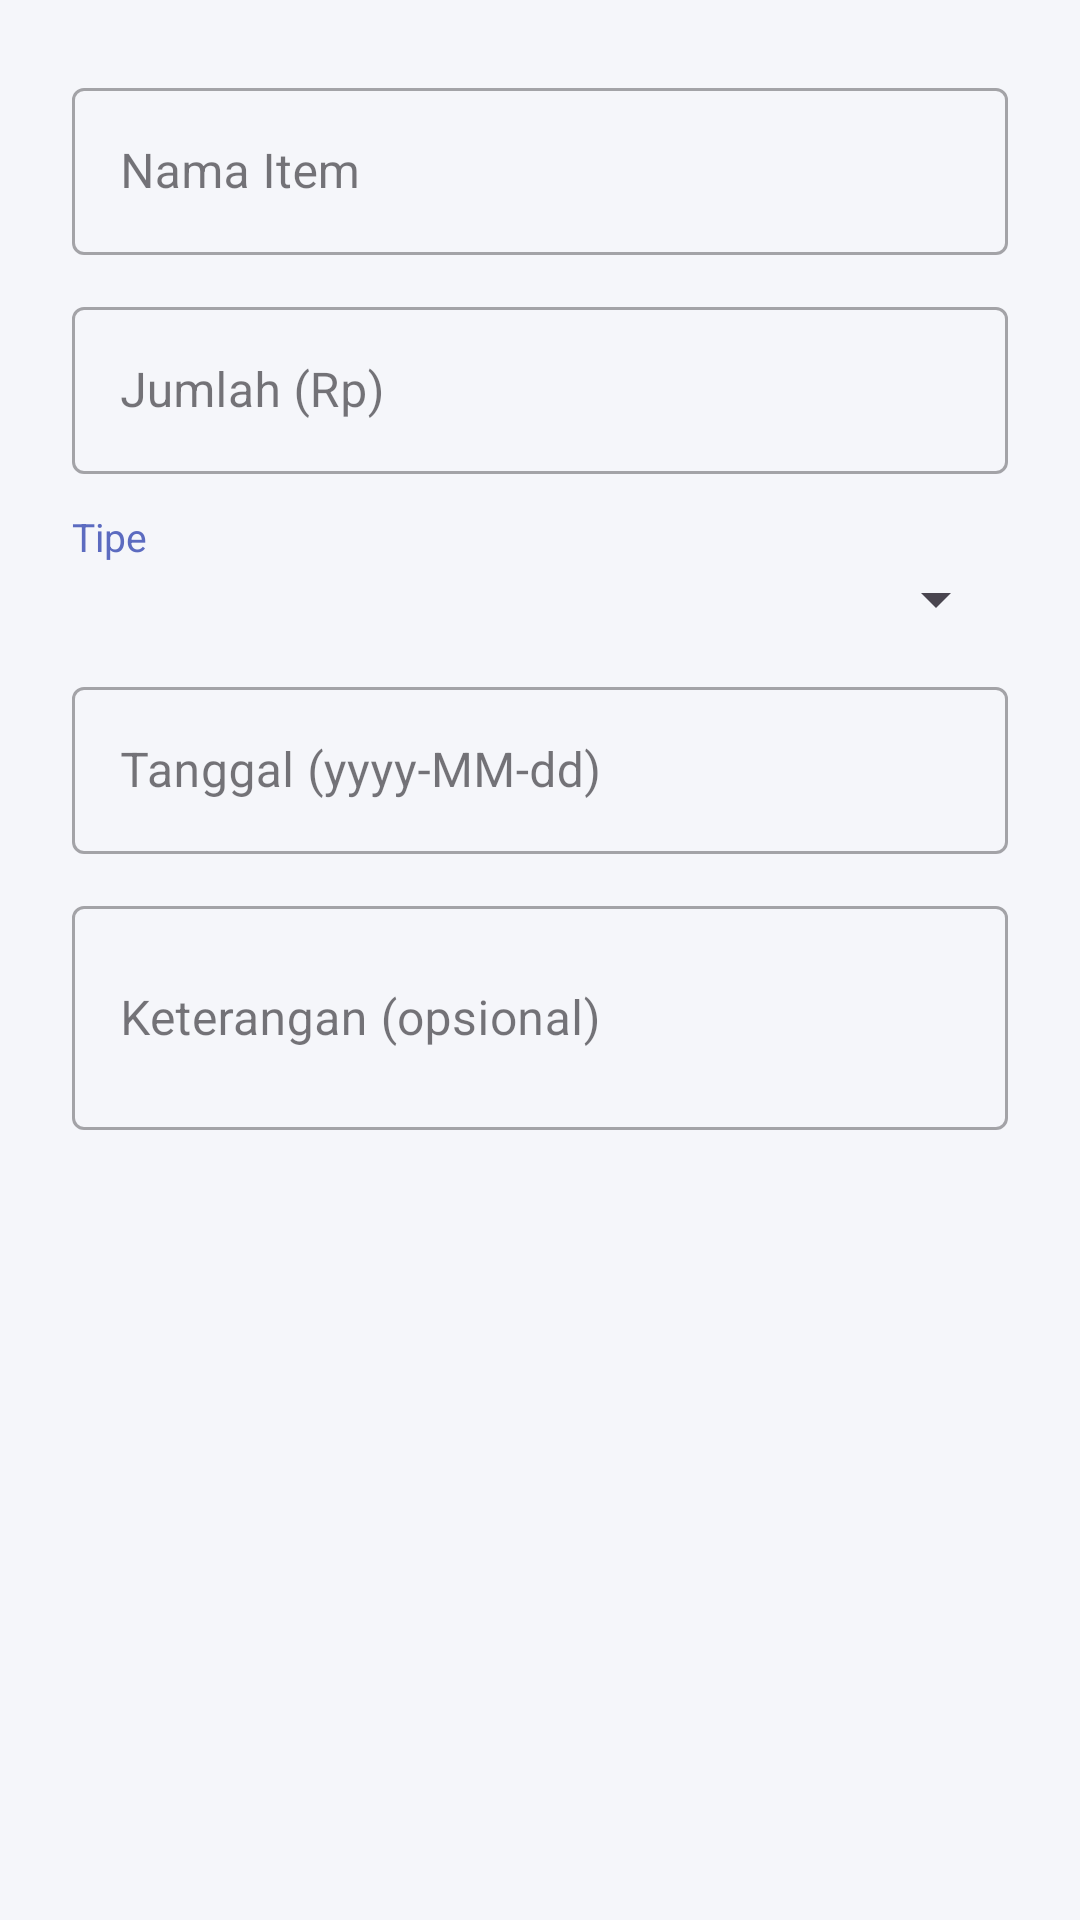

This screen was rendered from an Android layout file. Write that file and the resources it references.
<!-- AndroidManifest.xml: application theme Theme.KasKelas -->
<!-- res/layout/dialog_add_transaksi.xml -->
<?xml version="1.0" encoding="utf-8"?>
<LinearLayout xmlns:android="http://schemas.android.com/apk/res/android"
    android:layout_width="match_parent"
    android:layout_height="wrap_content"
    android:orientation="vertical"
    android:padding="24dp">

    <com.google.android.material.textfield.TextInputLayout android:layout_width="match_parent"
        android:layout_height="wrap_content" android:hint="Nama Item"
        style="@style/Widget.MaterialComponents.TextInputLayout.OutlinedBox">
        <com.google.android.material.textfield.TextInputEditText android:id="@+id/et_nama_item"
            android:layout_width="match_parent" android:layout_height="wrap_content"
            android:inputType="textCapWords" />
    </com.google.android.material.textfield.TextInputLayout>

    <com.google.android.material.textfield.TextInputLayout android:layout_width="match_parent"
        android:layout_height="wrap_content" android:layout_marginTop="12dp" android:hint="Jumlah (Rp)"
        style="@style/Widget.MaterialComponents.TextInputLayout.OutlinedBox">
        <com.google.android.material.textfield.TextInputEditText android:id="@+id/et_jumlah"
            android:layout_width="match_parent" android:layout_height="wrap_content" android:inputType="numberDecimal" />
    </com.google.android.material.textfield.TextInputLayout>

    <TextView android:layout_width="wrap_content" android:layout_height="wrap_content"
        android:layout_marginTop="12dp" android:text="Tipe" android:textColor="@color/text_secondary" android:textSize="13sp" />
    <Spinner android:id="@+id/spinner_tipe" android:layout_width="match_parent" android:layout_height="wrap_content" />

    <com.google.android.material.textfield.TextInputLayout android:layout_width="match_parent"
        android:layout_height="wrap_content" android:layout_marginTop="12dp" android:hint="Tanggal (yyyy-MM-dd)"
        style="@style/Widget.MaterialComponents.TextInputLayout.OutlinedBox">
        <com.google.android.material.textfield.TextInputEditText android:id="@+id/et_tanggal"
            android:layout_width="match_parent" android:layout_height="wrap_content" android:inputType="date" />
    </com.google.android.material.textfield.TextInputLayout>

    <com.google.android.material.textfield.TextInputLayout android:layout_width="match_parent"
        android:layout_height="wrap_content" android:layout_marginTop="12dp" android:hint="Keterangan (opsional)"
        style="@style/Widget.MaterialComponents.TextInputLayout.OutlinedBox">
        <com.google.android.material.textfield.TextInputEditText android:id="@+id/et_keterangan"
            android:layout_width="match_parent" android:layout_height="wrap_content"
            android:inputType="textMultiLine" android:minLines="2" />
    </com.google.android.material.textfield.TextInputLayout>
</LinearLayout>
<!-- resources referenced by this layout -->
<resources>
  <color name="text_secondary">#5C6BC0</color>
  <style name="Theme.KasKelas" parent="Theme.Material3.Light.NoActionBar">
          <item name="colorPrimary">@color/color_primary</item>
          <item name="colorPrimaryVariant">@color/color_primary_variant</item>
          <item name="colorSecondary">@color/color_secondary</item>
          <item name="colorSurface">@color/surface</item>
          <item name="android:colorBackground">@color/bg_primary</item>
          <item name="colorError">@color/color_error</item>
          <item name="android:windowSoftInputMode">adjustResize</item>
      </style>
  <color name="color_primary">#1A237E</color>
  <color name="color_primary_variant">#283593</color>
  <color name="color_secondary">#00897B</color>
  <color name="surface">#FFFFFF</color>
  <color name="bg_primary">#F5F6FA</color>
  <color name="color_error">#C62828</color>
</resources>
